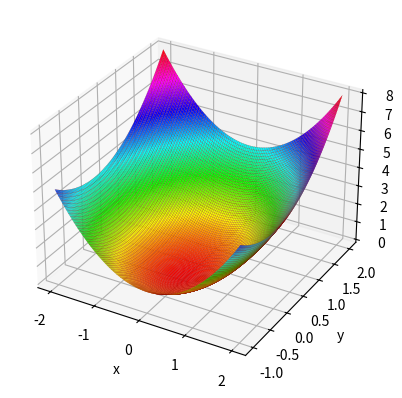
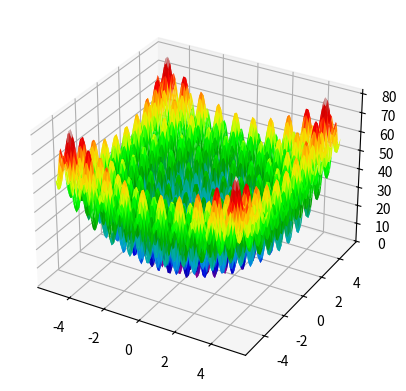

Source code (Python) for these figures, in order:
# colormaps_demos.py

from matplotlib import cm  # color map
from mpl_toolkits.mplot3d import Axes3D
import matplotlib.pyplot as plt
import numpy as np

def plotFunction(limInf, limSup, pts, nameFunction):
  X = np.linspace(limInf[0], limSup[0], pts)
  Y = np.linspace(limInf[1], limSup[1], pts)
  X, Y = np.meshgrid(X, Y)
  if nameFunction == 'sphere':
    Z = X**2 + Y**2  # "sphere" function
  #elif nameFunction == 'rastrigin':
    #(X**2 - 10 * np.cos(2 * np.pi * X)) + (Y**2 - 10 * np.cos(2 * np.pi * Y)) + 20

  fig = plt.figure()
  ax = fig.add_subplot(111, projection='3d')
  # change the value of the "cmap" parameter
  surf = ax.plot_surface(X, Y, Z, rstride=1, cstride=1, cmap=cm.hsv, edgecolor='darkred', linewidth=0.1)

  ax.set_xlabel('x')
  ax.set_ylabel('y')
  ax.set_zlabel('f(x,y)')

  plt.savefig(nameFunction + '.jpg')
  plt.show()

limInf = [-2,-1]
limSup = [2,2]
pts = 100
nameFunction = 'sphere'
plotFunction(limInf, limSup, pts, nameFunction)



# rastrigin_graph.py

import numpy as np
import matplotlib.pyplot as plt
from matplotlib import cm
from mpl_toolkits.mplot3d import Axes3D

X = np.linspace(-5.12, 5.12, 100)
Y = np.linspace(-5.12, 5.12, 100)
X, Y = np.meshgrid(X, Y)

Z = (X**2 - 10 * np.cos(2 * np.pi * X)) + \
  (Y**2 - 10 * np.cos(2 * np.pi * Y)) + 20

fig = plt.figure()
#ax = fig.gca(projection='3d')
ax = fig.add_subplot(111, projection='3d')
ax.plot_surface(X, Y, Z, rstride=1, cstride=1,
  cmap=cm.nipy_spectral, linewidth=0.08,
  antialiased=True)
# plt.savefig('rastrigin_graph.png')
plt.show()



# Ackley function
